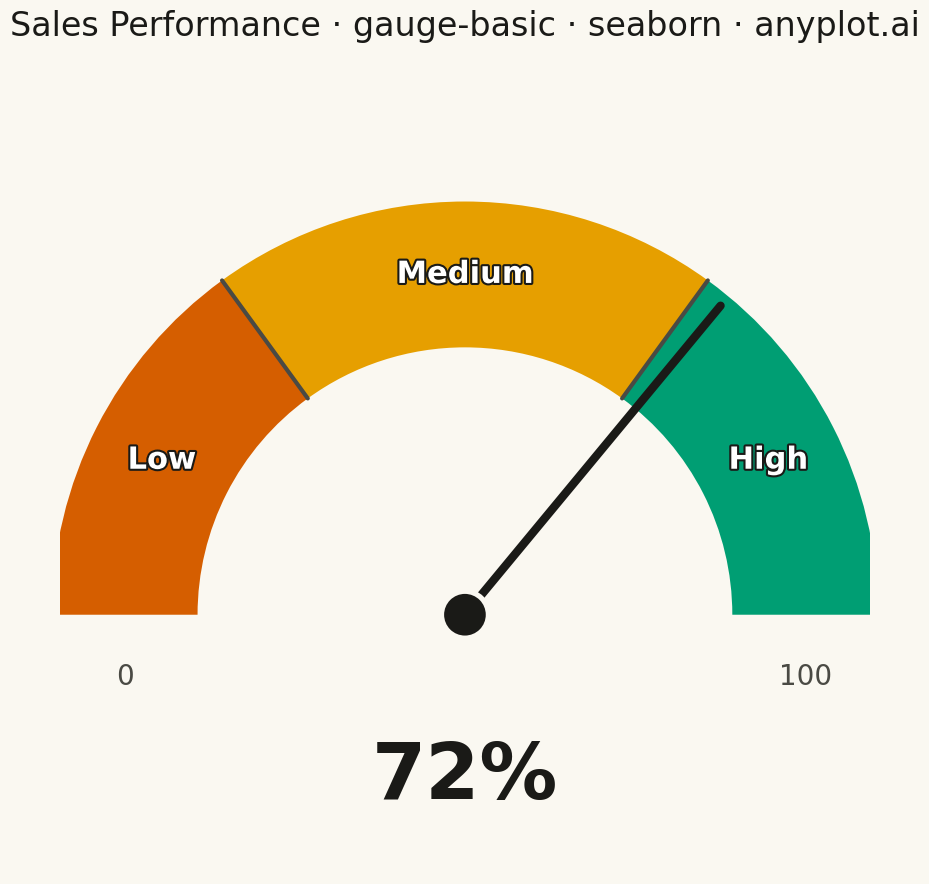

Reproduce this figure in Python.
""" anyplot.ai
gauge-basic: Basic Gauge Chart
Library: seaborn 0.13.2 | Python 3.14.4
Quality: 84/100 | Updated: 2026-04-25
"""

import os

import matplotlib.patheffects as pe
import matplotlib.pyplot as plt
import numpy as np
import pandas as pd
import seaborn as sns
from matplotlib.patches import Wedge


# Theme tokens
THEME = os.getenv("ANYPLOT_THEME", "light")
PAGE_BG = "#FAF8F1" if THEME == "light" else "#1A1A17"
ELEVATED_BG = "#FFFDF6" if THEME == "light" else "#242420"
INK = "#1A1A17" if THEME == "light" else "#F0EFE8"
INK_SOFT = "#4A4A44" if THEME == "light" else "#B8B7B0"

# Okabe-Ito zone colors (semantic gauge mapping: vermillion / orange / brand green)
ZONE_LOW = "#D55E00"
ZONE_MED = "#E69F00"
ZONE_HIGH = "#009E73"

# Data — sales performance gauge
value = 72
min_value = 0
max_value = 100
thresholds = [30, 70]

# Gauge geometry
center = (0.5, 0.32)
radius = 0.42
width = 0.18
start_angle = 180
end_angle = 0
angle_range = start_angle - end_angle
value_range = max_value - min_value

zone_boundaries = [min_value] + thresholds + [max_value]
zone_names = ["Low", "Medium", "High"]
zone_colors = [ZONE_LOW, ZONE_MED, ZONE_HIGH]

# Plot
sns.set_theme(
    style="white",
    rc={
        "figure.facecolor": PAGE_BG,
        "axes.facecolor": PAGE_BG,
        "text.color": INK,
        "axes.labelcolor": INK,
        "xtick.color": INK_SOFT,
        "ytick.color": INK_SOFT,
    },
)
fig, ax = plt.subplots(figsize=(16, 9), facecolor=PAGE_BG)
ax.set_facecolor(PAGE_BG)

# Arc — three coloured zones drawn as smooth Wedge patches
for i in range(len(zone_boundaries) - 1):
    z_start_angle = start_angle - (zone_boundaries[i] - min_value) / value_range * angle_range
    z_end_angle = start_angle - (zone_boundaries[i + 1] - min_value) / value_range * angle_range
    ax.add_patch(
        Wedge(
            center=center,
            r=radius + width / 2,
            theta1=z_end_angle,
            theta2=z_start_angle,
            width=width,
            facecolor=zone_colors[i],
            edgecolor="none",
            linewidth=0,
            zorder=2,
        )
    )

# Boundary cuts between zones — short radial line, theme-visible color
for threshold in thresholds:
    boundary_angle = start_angle - (threshold - min_value) / value_range * angle_range
    rad = np.radians(boundary_angle)
    boundary_df = pd.DataFrame(
        {
            "x": [center[0] + r * np.cos(rad) for r in np.linspace(radius - width / 2, radius + width / 2, 12)],
            "y": [center[1] + r * np.sin(rad) for r in np.linspace(radius - width / 2, radius + width / 2, 12)],
        }
    )
    sns.lineplot(data=boundary_df, x="x", y="y", color=INK_SOFT, linewidth=3, ax=ax, legend=False, zorder=3)

# Needle
needle_angle = start_angle - (value - min_value) / value_range * angle_range
needle_rad = np.radians(needle_angle)
needle_length = radius + width / 2 - 0.015
needle_tip_x = center[0] + needle_length * np.cos(needle_rad)
needle_tip_y = center[1] + needle_length * np.sin(needle_rad)

needle_df = pd.DataFrame({"x": [center[0], needle_tip_x], "y": [center[1], needle_tip_y]})
sns.lineplot(data=needle_df, x="x", y="y", color=INK, linewidth=6, ax=ax, legend=False, zorder=12)

# Hub — outer ring (page bg) + inner disc (ink) for clean contrast in both themes
hub_df = pd.DataFrame({"x": [center[0]], "y": [center[1]]})
sns.scatterplot(data=hub_df, x="x", y="y", s=1400, color=PAGE_BG, edgecolor="none", ax=ax, legend=False, zorder=13)
sns.scatterplot(data=hub_df, x="x", y="y", s=900, color=INK, edgecolor="none", ax=ax, legend=False, zorder=14)

# Value display
ax.text(center[0], center[1] - 0.20, f"{value}%", ha="center", va="center", fontsize=56, fontweight="bold", color=INK)

# Min / max endpoint labels
for vlabel, x_off in [(min_value, -1), (max_value, 1)]:
    ax.text(
        center[0] + x_off * radius, center[1] - 0.06, f"{vlabel}", ha="center", va="top", fontsize=20, color=INK_SOFT
    )

# Zone labels on the arc — white text with dark stroke for legibility on every zone in both themes
zone_label_centers = [
    (thresholds[0] - min_value) / 2 + min_value,
    (thresholds[0] + thresholds[1]) / 2,
    (thresholds[1] + max_value) / 2,
]
for v_center, label in zip(zone_label_centers, zone_names, strict=True):
    angle = start_angle - (v_center - min_value) / value_range * angle_range
    rad = np.radians(angle)
    lx = center[0] + radius * np.cos(rad)
    ly = center[1] + radius * np.sin(rad)
    txt = ax.text(lx, ly, label, ha="center", va="center", fontsize=22, color="white", fontweight="bold", zorder=5)
    txt.set_path_effects([pe.withStroke(linewidth=3, foreground="#1A1A17")])

# Title
ax.set_title(
    "Sales Performance · gauge-basic · seaborn · anyplot.ai", fontsize=24, fontweight="medium", pad=20, color=INK
)

# Axis settings — purely a canvas
ax.set_xlim(0, 1)
ax.set_ylim(0, 1)
ax.set_aspect("equal")
ax.axis("off")

plt.tight_layout()
plt.savefig(f"plot-{THEME}.png", dpi=300, bbox_inches="tight", facecolor=PAGE_BG)
